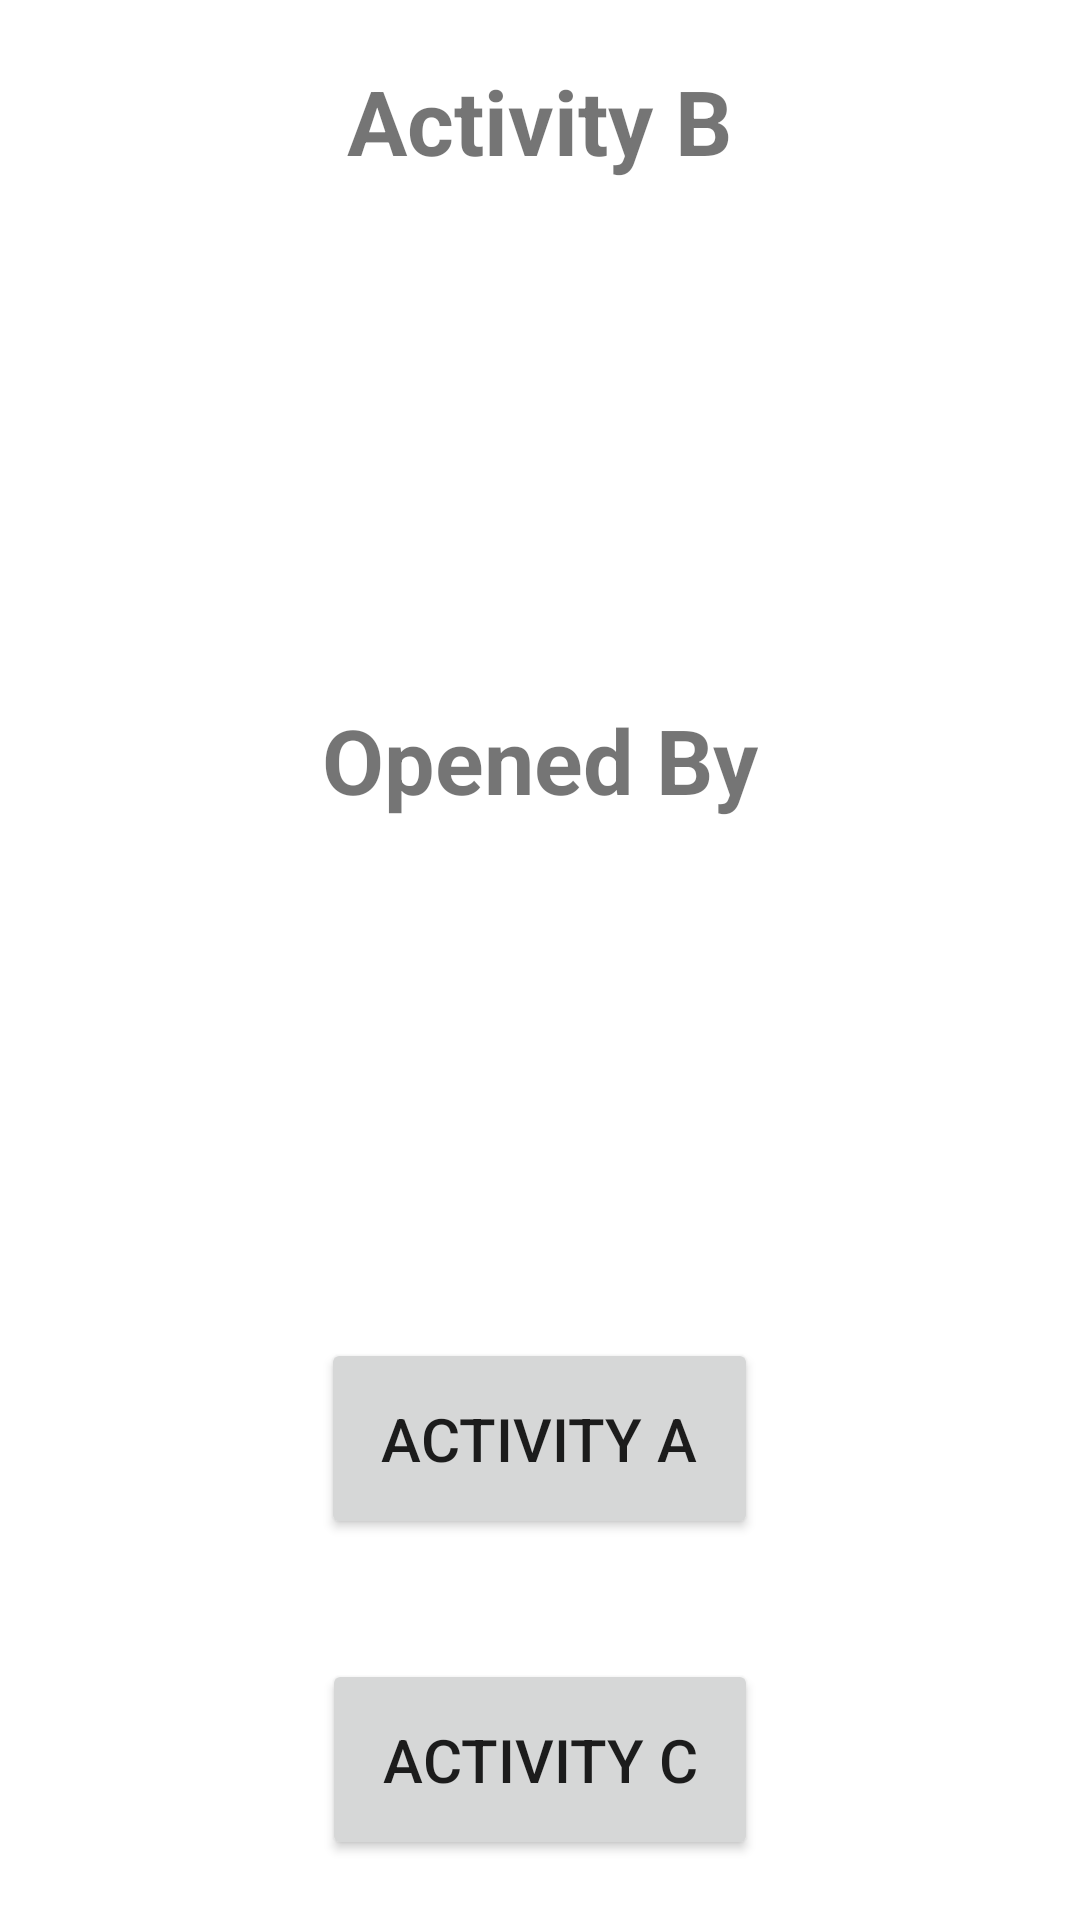

Layout XML and referenced resources for this Android screen:
<!-- AndroidManifest.xml: application theme Theme.Reorder -->
<!-- res/layout/activity_b.xml -->
<?xml version="1.0" encoding="utf-8"?>
<LinearLayout xmlns:android="http://schemas.android.com/apk/res/android"
    xmlns:tools="http://schemas.android.com/tools"
    android:layout_width="match_parent"
    android:layout_height="match_parent"
    android:orientation="vertical"
    android:gravity="center_horizontal"
    tools:context=".ActivityB">

        <TextView
            android:layout_width="wrap_content"
            android:layout_height="wrap_content"
            android:text="@string/activity_b"
            android:textSize="30sp"
            android:layout_weight="1"
            android:textStyle="bold"
            android:layout_margin="20dp" />

        <TextView
            android:layout_width="wrap_content"
            android:layout_height="wrap_content"
            android:text="@string/opened_by"
            android:textSize="30sp"
            android:id="@+id/opa"
            android:textStyle="bold"
            android:layout_weight="1"
            android:layout_margin="20dp" />

        <Button
            android:layout_width="wrap_content"
            android:layout_height="wrap_content"
            android:text="@string/activity_a"
            android:textSize="20sp"
            android:layout_margin="20dp"
            android:id="@+id/activitya"
            android:padding="20dp" />

        <Button
            android:layout_width="wrap_content"
            android:layout_height="wrap_content"
            android:text="@string/activity_c"
            android:textSize="20sp"
            android:layout_margin="20dp"
            android:id="@+id/activityc"
            android:padding="20dp" />




    </LinearLayout>
<!-- resources referenced by this layout -->
<resources>
  <string name="activity_a">Activity A</string>
  <string name="activity_b">Activity B</string>
  <string name="activity_c">Activity C</string>
  <string name="opened_by">Opened By</string>
  <style name="Theme.Reorder" parent="Theme.MaterialComponents.DayNight.DarkActionBar">
          
          <item name="colorPrimary">@color/purple_500</item>
          <item name="colorPrimaryVariant">@color/purple_700</item>
          <item name="colorOnPrimary">@color/white</item>
          
          <item name="colorSecondary">@color/teal_200</item>
          <item name="colorSecondaryVariant">@color/teal_700</item>
          <item name="colorOnSecondary">@color/black</item>
          
          <item name="android:statusBarColor" tools:targetApi="l">?attr/colorPrimaryVariant</item>
          
      </style>
  <!-- not gathered from this repository: default colours our renderer supplied (Android Studio template values) -->
  <color name="purple_500">#FF6200EE</color>
  <color name="purple_700">#FF3700B3</color>
  <color name="teal_200">#FF03DAC5</color>
  <color name="teal_700">#FF018786</color>
  <color name="black">#FF000000</color>
  <color name="white">#FFFFFFFF</color>
</resources>
